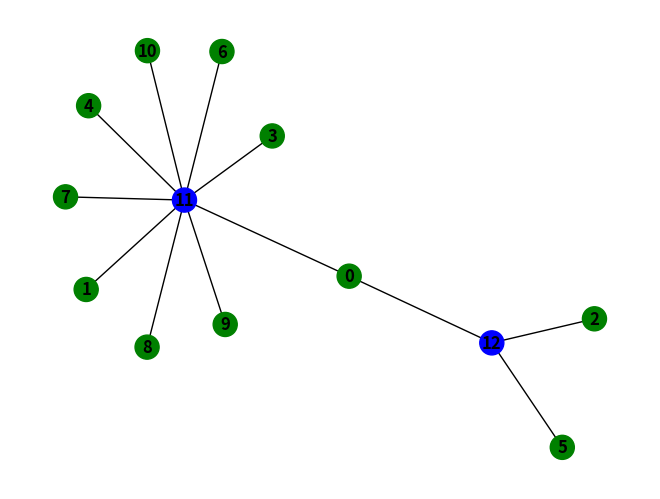

Python code for this plot: (Note: this script raises an exception after producing the figure.)
import networkx as nx
import matplotlib.pyplot as plt
import numpy as np

# Parameters for the network
num_nodes = np.random.randint(2, 21)
num_ports = np.random.randint(1, 3)
num_plants = num_nodes - num_ports

# Create an empty graph
G = nx.Graph()

# Add nodes to the graph
for i in range(num_nodes):
    G.add_node(i, type='plant' if i < num_plants else 'port')

# Connect each plant to at least one port
for plant in range(num_plants):
    target_port = np.random.choice(range(num_plants, num_nodes))
    G.add_edge(plant, target_port)

# Add additional edges to ports
for port in range(num_plants, num_nodes):
    # Each port connects to other ports or plants
    for _ in range(np.random.randint(1, 4)):
        potential_targets = list(range(num_plants)) + [p for p in range(num_plants, num_nodes) if p != port]
        target = np.random.choice(potential_targets)
        G.add_edge(port, target)

# Visualization
colors = ['blue' if G.nodes[node]['type'] == 'port' else 'green' for node in G.nodes]
pos = nx.spring_layout(G)
nx.draw(G, pos, with_labels=True, font_weight='bold', node_color=colors)
plt.show()
import networkx as nx
import matplotlib.pyplot as plt
import numpy as np

# Parameters for the network
num_nodes = np.random.randint(2, 21)
num_ports = np.random.randint(1, 3)
num_plants = num_nodes - num_ports

# Generate a power-law degree sequence
exponent = np.random.uniform(2, 3)  # Power-law exponent
degree_sequence = nx.utils.powerlaw_sequence(num_nodes, exponent)

# Ensure the degrees are integers and adjust for feasibility
degree_sequence = [max(1, int(np.round(d))) for d in degree_sequence]

# Create an empty graph
G = nx.Graph()

# Add nodes to the graph
for i in range(num_nodes):
    G.add_node(i, type='plant' if i < num_plants else 'port')

# Function to add edges based on degree sequence
def add_edges_following_degree_sequence(G, degree_sequence, num_plants):
    degrees = dict(zip(G.nodes(), degree_sequence))
    while sum(degrees.values()) > 0:
        plant_nodes = [n for n in G.nodes() if G.nodes[n]['type'] == 'plant' and degrees[n] > 0]
        port_nodes = [n for n in G.nodes() if G.nodes[n]['type'] == 'port' and degrees[n] > 0]

        # Select random plant and port
        plant = np.random.choice(plant_nodes)
        port = np.random.choice(port_nodes)

        # Add edge if not exists
        if not G.has_edge(plant, port):
            G.add_edge(plant, port)
            degrees[plant] -= 1
            degrees[port] -= 1

# Add edges
add_edges_following_degree_sequence(G, degree_sequence, num_plants)

# Visualization
colors = ['blue' if G.nodes[node]['type'] == 'port' else 'green' for node in G.nodes]
pos = nx.spring_layout(G)
nx.draw(G, pos, with_labels=True, font_weight='bold', node_color=colors)
plt.show()
